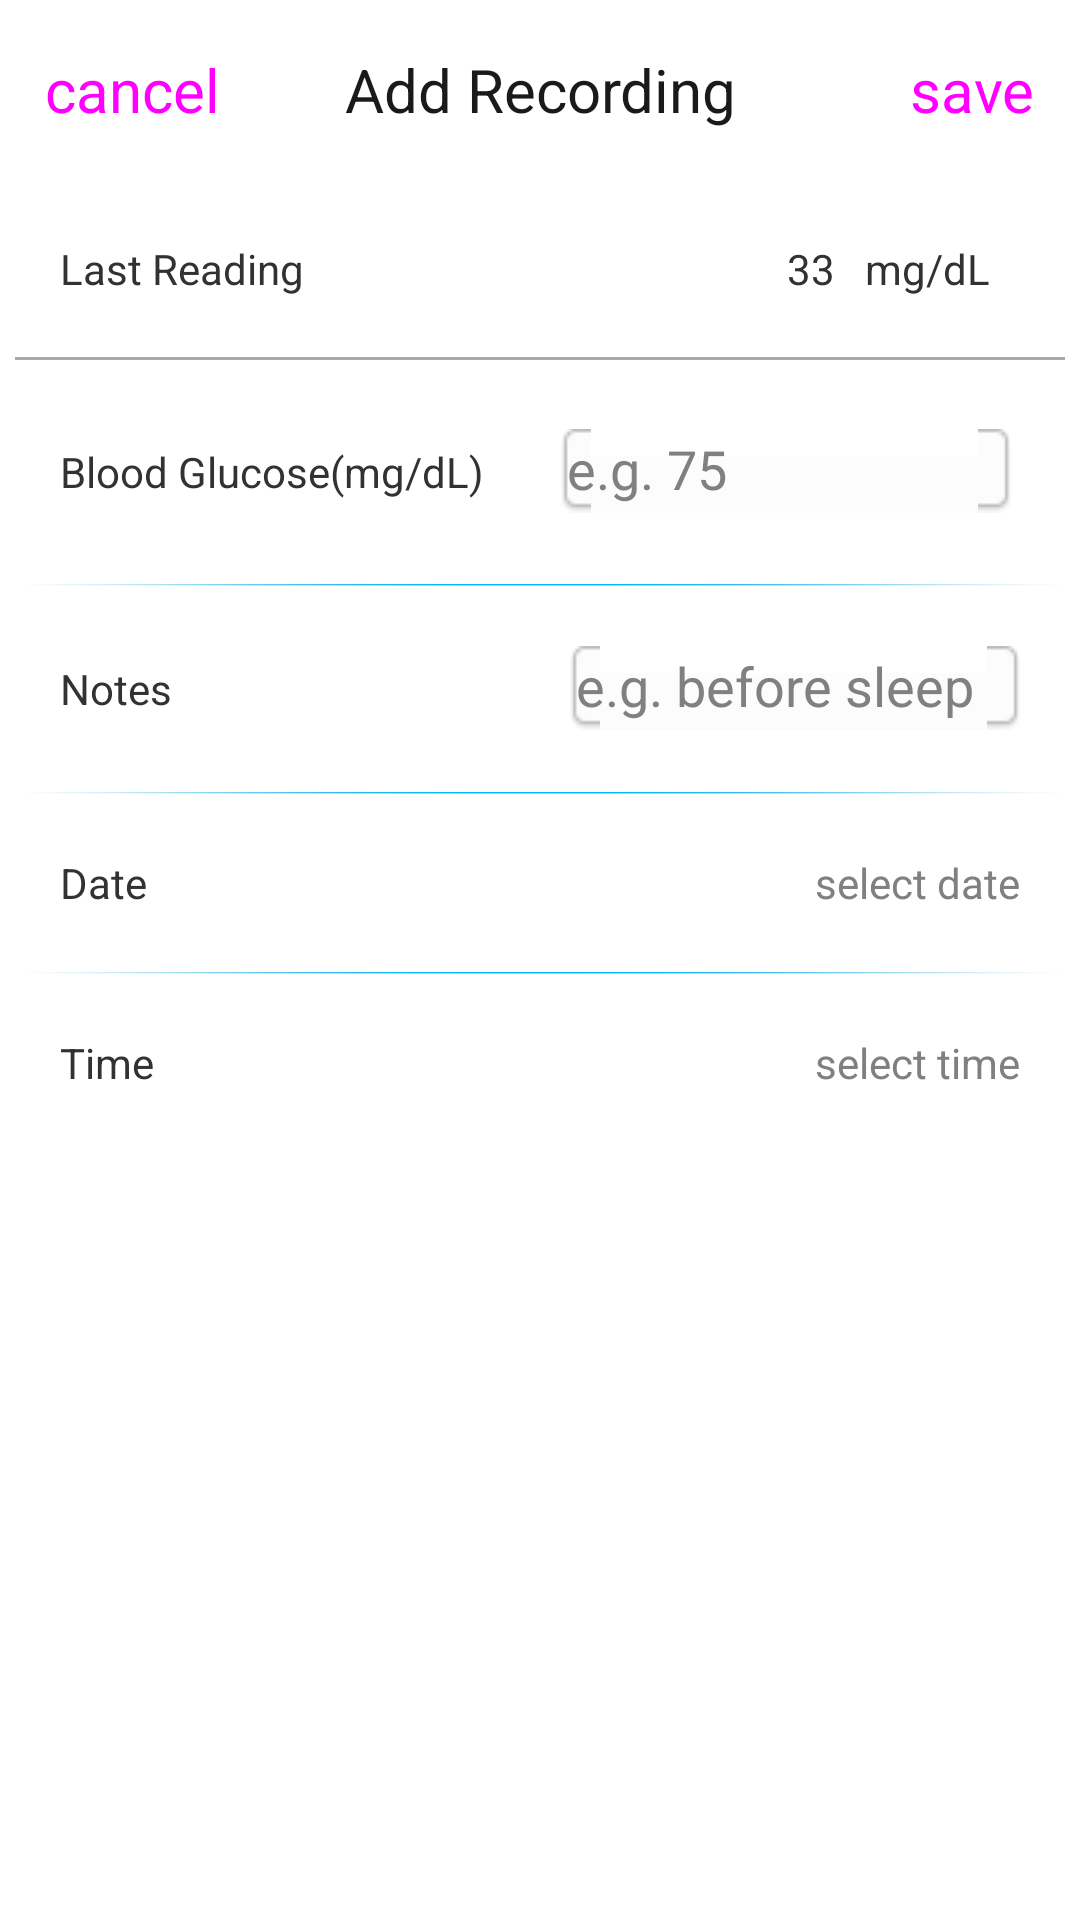

Reconstruct the res/layout file that produces this screen, plus the resources it refers to.
<!-- AndroidManifest.xml: application theme AppTheme -->
<!-- res/layout/add_state_activity.xml -->
<?xml version="1.0" encoding="utf-8"?>
<LinearLayout xmlns:android="http://schemas.android.com/apk/res/android"
    android:orientation="vertical" android:layout_width="match_parent"
    android:background="@android:color/white"
    android:layout_height="match_parent">

    <RelativeLayout

        android:layout_width="match_parent"
        android:background="@color/topBgColor"
        android:layout_height="@dimen/top">
        <TextView
            android:id="@+id/btnCancel"
            android:text="cancel"
            android:layout_marginLeft="@dimen/margin_left"
            android:textSize="@dimen/topView"
            android:layout_gravity="center_vertical"
            android:gravity="center"
            android:textColor="@color/text_select_color"
            android:layout_width="wrap_content"
            android:layout_height="wrap_content"
            android:layout_alignTop="@+id/tvName"
            android:layout_alignParentLeft="true"
            android:layout_alignParentStart="true" />
        <TextView
            android:id="@+id/tvName"
            android:textColor="@color/topView"
            android:textSize="@dimen/topView"
            android:layout_gravity="center"
            android:gravity="center"

            android:layout_centerInParent="true"
            android:layout_width="wrap_content"
            android:layout_height="wrap_content"
            android:text="Add Recording"/>
        <TextView
            android:id="@+id/btnSave"
            android:text="save"
            android:layout_marginRight="@dimen/margin_right"
            android:textSize="@dimen/topView"
            android:layout_gravity="center"
            android:gravity="center"
            android:textColor="@color/text_select_color"
            android:layout_width="wrap_content"
            android:layout_height="wrap_content"
            android:layout_alignTop="@+id/tvName"
            android:layout_alignParentRight="true"
            android:layout_alignParentEnd="true" />
    </RelativeLayout>


    <RelativeLayout
        android:layout_margin="20dip"

        android:layout_width="match_parent"
        android:layout_height="wrap_content">
        <TextView
            android:layout_width="wrap_content"
            android:layout_height="wrap_content"
            android:text="Last Reading"
            android:layout_alignParentLeft="true"
             />
        <TextView
            android:id="@+id/tvLast"
            android:layout_toLeftOf="@+id/tvRight1"
            android:layout_width="wrap_content"
            android:layout_height="wrap_content"
            android:text="33" />

        <TextView
            android:id="@+id/tvRight1"
            android:layout_width="wrap_content"
            android:layout_height="wrap_content"
            android:text="mg/dL"
            android:layout_marginRight="10dp"
            android:layout_alignParentRight="true"
            android:layout_marginLeft="10dip" />
    </RelativeLayout>
    <TextView
        android:layout_width="match_parent"
        android:layout_height="1dp"
        android:background="@android:color/darker_gray"
        android:layout_marginLeft="5dp"
        android:layout_marginRight="5dp" />
    <RelativeLayout

        android:layout_margin="@dimen/margin_top"
        android:layout_width="match_parent"
        android:layout_height="wrap_content">
        <TextView
            android:layout_centerVertical="true"
            android:layout_width="wrap_content"
            android:layout_height="wrap_content"
            android:text="Blood Glucose(mg/dL)"
            android:layout_alignParentLeft="true" />
        <EditText
            android:id="@+id/etBlood"
            android:layout_margin="3dp"
            android:background="@drawable/bg_normal_input_text"
            android:layout_centerVertical="true"
            android:layout_alignParentRight="true"

            android:layout_width="150dp"
            android:layout_height="wrap_content"
            android:hint="e.g. 75"/>


    </RelativeLayout>
    <TextView
        android:layout_width="match_parent"
        android:layout_height="1dp"
        android:background="@drawable/line"
        android:layout_marginLeft="5dp"
        android:layout_marginRight="5dp"
        android:layout_centerVertical="true" />
    <RelativeLayout
        android:layout_margin="@dimen/margin_top"
        android:layout_width="match_parent"
        android:layout_height="wrap_content">
        <TextView
            android:layout_centerVertical="true"
            android:layout_width="wrap_content"
            android:layout_height="wrap_content"
            android:text="Notes"
            android:layout_alignParentLeft="true" />
        <EditText
            android:id="@+id/etNotes"
            android:layout_centerVertical="true"
            android:layout_alignParentRight="true"
            android:background="@drawable/bg_normal_input_text"

            android:layout_width="150dp"
            android:layout_height="wrap_content"
            android:hint="e.g. before sleep" />
    </RelativeLayout>
    <TextView
        android:layout_width="match_parent"
        android:layout_height="1dp"
        android:background="@drawable/line"
        android:layout_marginLeft="5dp"
        android:layout_marginRight="5dp"
        android:layout_centerVertical="true" />
    <RelativeLayout
        android:layout_margin="@dimen/margin_top"
        android:layout_width="match_parent"
        android:layout_height="wrap_content">
        <TextView
            android:layout_width="wrap_content"
            android:layout_height="wrap_content"
            android:text="Date"
            android:layout_centerVertical="true"
            android:layout_alignParentLeft="true" />
        <TextView
            android:singleLine="true"
            android:id="@+id/etDate"
            android:textColor="@color/text_select_color"
            android:layout_centerVertical="true"
            android:layout_alignParentRight="true"
            android:layout_width="wrap_content"
            android:layout_height="wrap_content"
            android:hint="select date" />
    </RelativeLayout>
    <TextView
        android:layout_width="match_parent"
        android:layout_height="1dp"
        android:background="@drawable/line"
        android:layout_marginLeft="5dp"
        android:layout_marginRight="5dp"
        android:layout_centerVertical="true" />
    <RelativeLayout
        android:layout_margin="@dimen/margin_top"
        android:layout_width="match_parent"
        android:layout_height="wrap_content">
        <TextView
            android:layout_width="wrap_content"
            android:layout_height="wrap_content"
            android:text="Time"
            android:layout_centerVertical="true"
            android:layout_alignParentLeft="true" />
        <TextView
            android:singleLine="true"
            android:id="@+id/tvTime"
            android:textColor="@color/text_select_color"
            android:layout_centerVertical="true"
            android:layout_alignParentRight="true"
            android:layout_width="wrap_content"
            android:layout_height="wrap_content"
            android:hint="select time" />
    </RelativeLayout>
</LinearLayout>
<!-- resources referenced by this layout -->
<resources>
  <color name="topView">#1a1a1a</color>
  <dimen name="margin_left">15dp</dimen>
  <dimen name="margin_right">15dp</dimen>
  <dimen name="margin_top">20dp</dimen>
  <dimen name="top">60dp</dimen>
  <dimen name="topView">20dp</dimen>
  <!-- drawable line: png bitmap (drawable, 4948 bytes) -->
  <style name="AppTheme" parent="AppBaseTheme">
          
      </style>
  <style name="AppBaseTheme" parent="android:Theme.Light" />
</resources>
